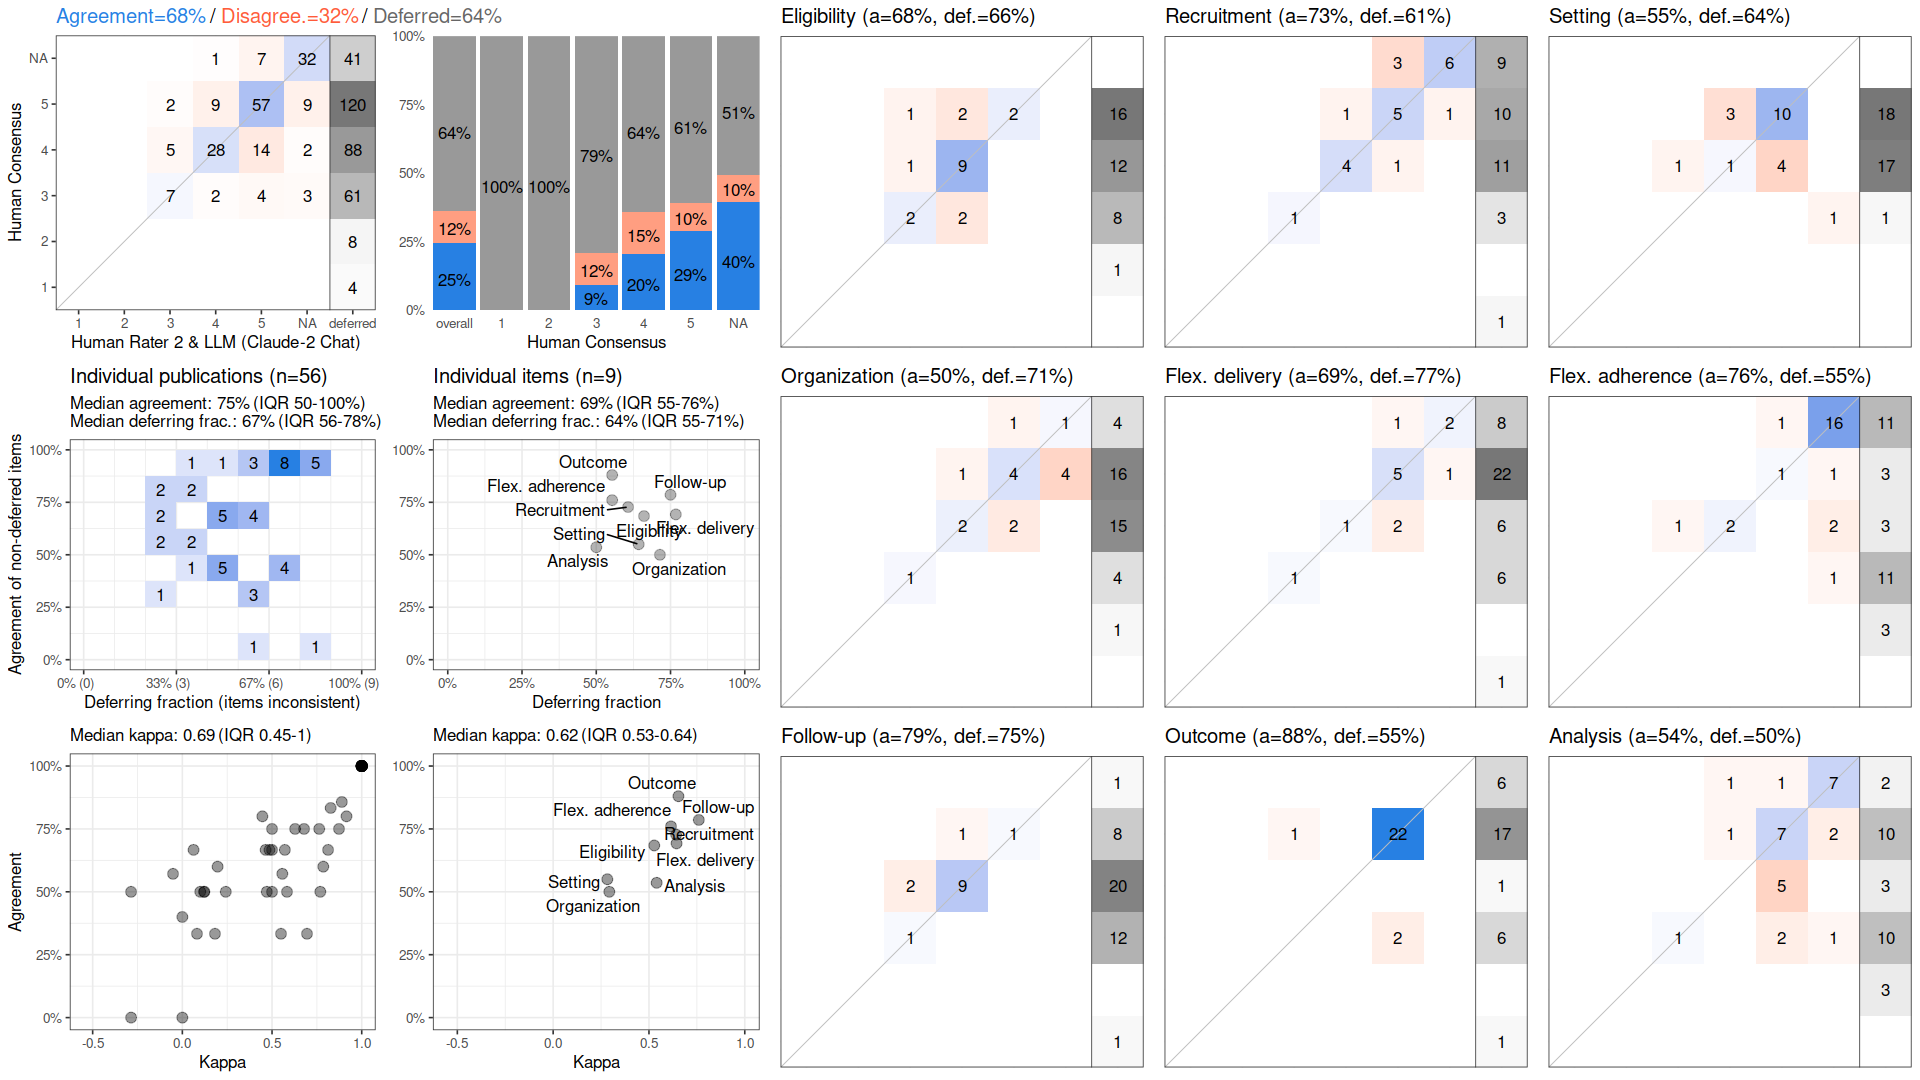

The data file committed next to this chart (first rows):
, cohen_kappa_w, cohen_kappa_w_ci_low, cohen_kappa_w_ci_high, agreement, agreement_ci_low, agreement_ci_high, deferring_fraction, deferring_fraction_ci_low, deferring_fraction_ci_high
combined, 0.6358, 0.5284, 0.7313, 0.6813, 0.6194, 0.7446, 0.6389, 0.5893, 0.6944
Eligibility, 0.5276, NA, NA, 0.6842, NA, NA, 0.6607, NA, NA
Recruitment, 0.6418, NA, NA, 0.7273, NA, NA, 0.6071, NA, NA
Setting, 0.2828, NA, NA, 0.55, NA, NA, 0.6429, NA, NA
Organization, 0.2931, NA, NA, 0.5, NA, NA, 0.7143, NA, NA
Flex. delivery, 0.644, NA, NA, 0.6923, NA, NA, 0.7679, NA, NA
Flex. adherence, 0.6151, NA, NA, 0.76, NA, NA, 0.5536, NA, NA
Follow-up, 0.76, NA, NA, 0.7857, NA, NA, 0.75, NA, NA
Outcome, 0.6538, NA, NA, 0.88, NA, NA, 0.5536, NA, NA
Analysis, 0.5401, NA, NA, 0.5357, NA, NA, 0.5, NA, NA
